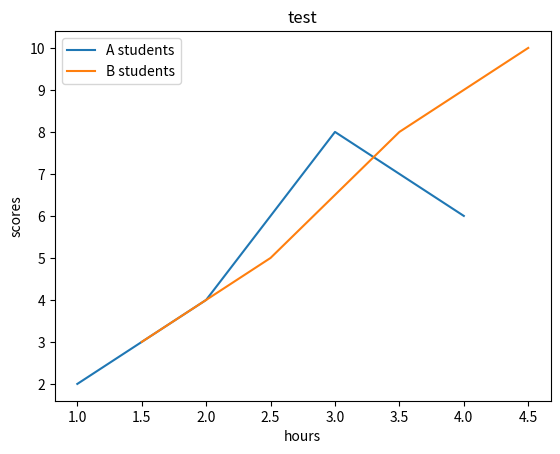

This figure's Python source:
import matplotlib.pyplot as plt

#1) draw a line
plt.title('test')
plt.plot([1, 2, 3,4], [2, 4, 8,6])

#2) axis-labels
plt.xlabel('hours')
plt.ylabel('scores')

#3) add line / legends
plt.plot([1.5, 2.5, 3.5,4.5], [3, 5, 8,10])
plt.legend(['A students','B students'])

plt.show()



